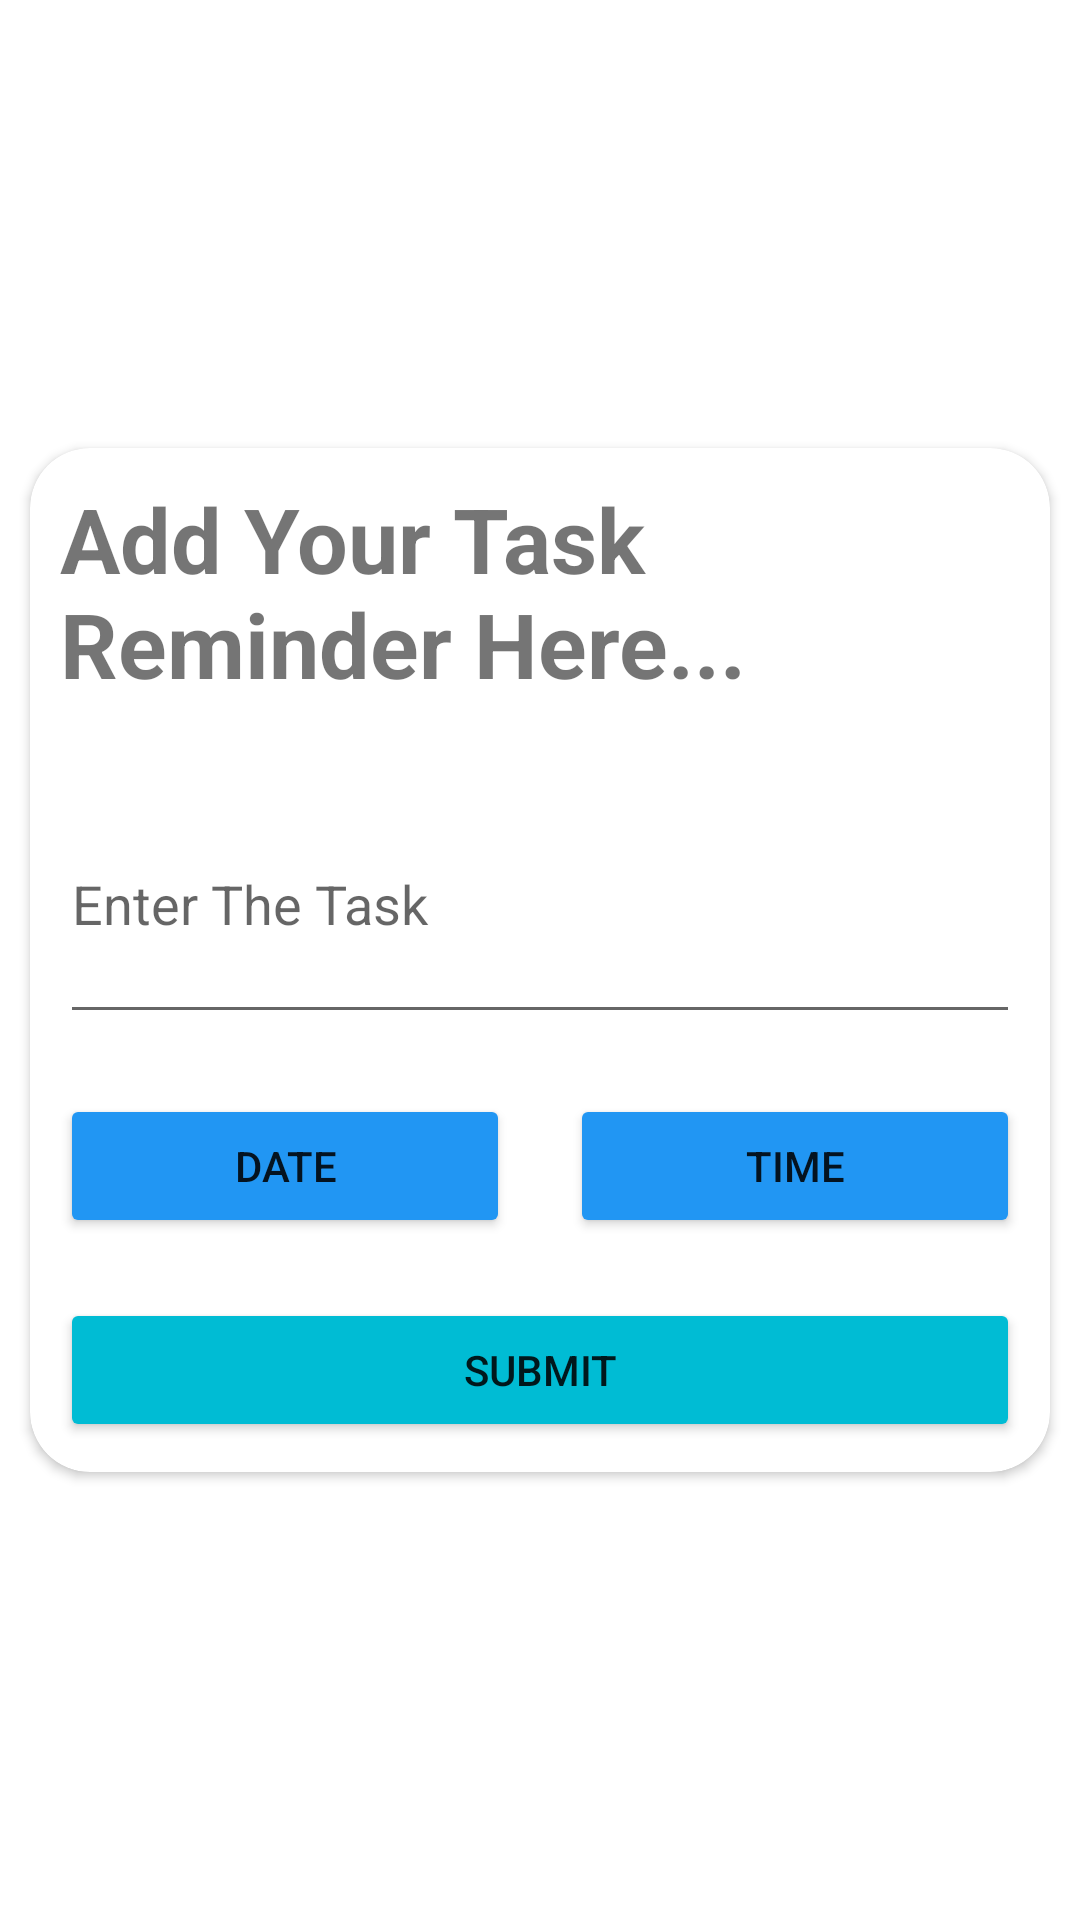

Write the Android layout XML for this screen, with the resource values it uses.
<!-- AndroidManifest.xml: application theme Theme.ReminderApp -->
<!-- res/layout/activity_reminder.xml -->
<?xml version="1.0" encoding="utf-8"?>
<LinearLayout xmlns:android="http://schemas.android.com/apk/res/android"
    xmlns:app="http://schemas.android.com/apk/res-auto"
    xmlns:tools="http://schemas.android.com/tools"
    android:layout_width="match_parent"
    android:background="@color/lightblue"
    android:layout_height="match_parent"
    android:gravity="center"
    android:orientation="vertical"
    app:backgroundTint="@null"
    tools:context=".ReminderActivity">


    <androidx.cardview.widget.CardView
        android:layout_width="match_parent"
        android:layout_height="wrap_content"
        android:layout_margin="10dp"
        app:cardCornerRadius="20dp">

        <LinearLayout
            android:layout_width="match_parent"
            android:layout_height="match_parent"
            android:background="@color/cardwhite"
            android:orientation="vertical"
            app:backgroundTint="@null">


            <TextView
                android:layout_width="wrap_content"
                android:layout_height="wrap_content"
                android:text="Add Your Task Reminder Here..."
                android:textSize="30sp"
                android:textStyle="bold"
                android:layout_margin="10dp"/>


            <EditText
                android:id="@+id/editTitle"
                android:layout_width="match_parent"
                android:layout_height="90dp"
                android:layout_margin="10dp"
                android:hint="Enter The Task" />


            <LinearLayout
                android:layout_width="match_parent"
                android:layout_height="wrap_content"
                android:orientation="horizontal">


                <Button
                    android:id="@+id/btnDate"
                    android:layout_width="wrap_content"
                    android:layout_height="wrap_content"
                    android:layout_margin="10dp"
                    android:layout_weight="0.5"
                    android:text="date"
                    app:backgroundTint="#2196F3" />

                <Button
                    android:id="@+id/btnTime"
                    android:layout_width="wrap_content"
                    android:layout_height="wrap_content"
                    android:layout_margin="10dp"
                    android:layout_weight="0.5"
                    android:text="time"
                    app:backgroundTint="#2196F3" />

            </LinearLayout>


            <Button
                android:id="@+id/btnSubmit"
                android:layout_width="match_parent"
                android:layout_height="wrap_content"
                android:layout_margin="10dp"
                android:text="Submit"
                app:backgroundTint="#00BCD4" />

        </LinearLayout>

    </androidx.cardview.widget.CardView>


</LinearLayout>
<!-- resources referenced by this layout -->
<resources>
  <style name="Theme.ReminderApp" parent="Theme.MaterialComponents.DayNight.NoActionBar">
          
  
          <item name="colorOnPrimary">@color/white</item>
          
  
          <item name="colorOnSecondary">@color/black</item>
          
          <item name="android:statusBarColor" tools:targetApi="l">?attr/colorPrimaryVariant</item>
          
      </style>
  <color name="white">#FFFFFFFF</color>
  <color name="black">#FF000000</color>
</resources>
